Run: headless pygame with SDL's dummy video driver; simulated clock (each Clock.tick advances the game by its frame time, no real sleeping); random seed 0; keys injected as events and as key.get_pressed() state; mouse plan: one left click at the window centre at the start of phase 2, then a move to the lower-right quarter at the start of phase 3.
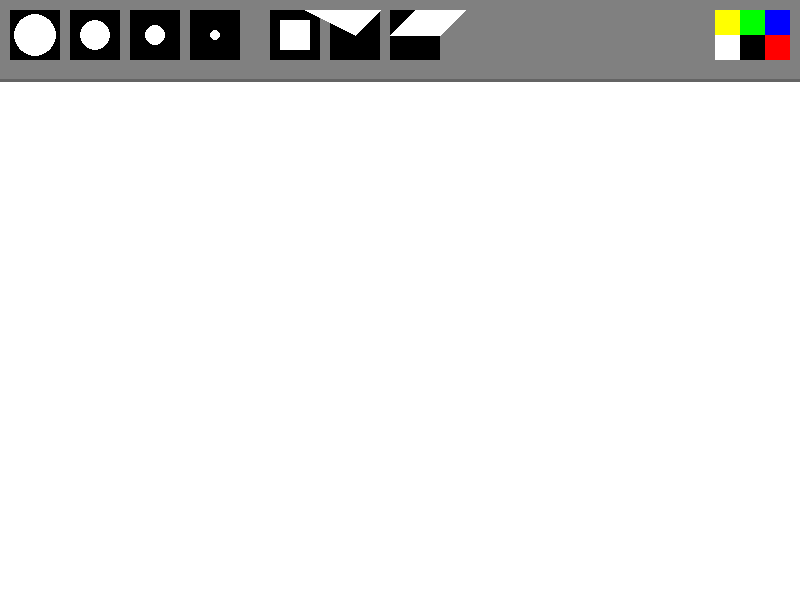
Frame 1 of 4 · flips 1–60 · no input
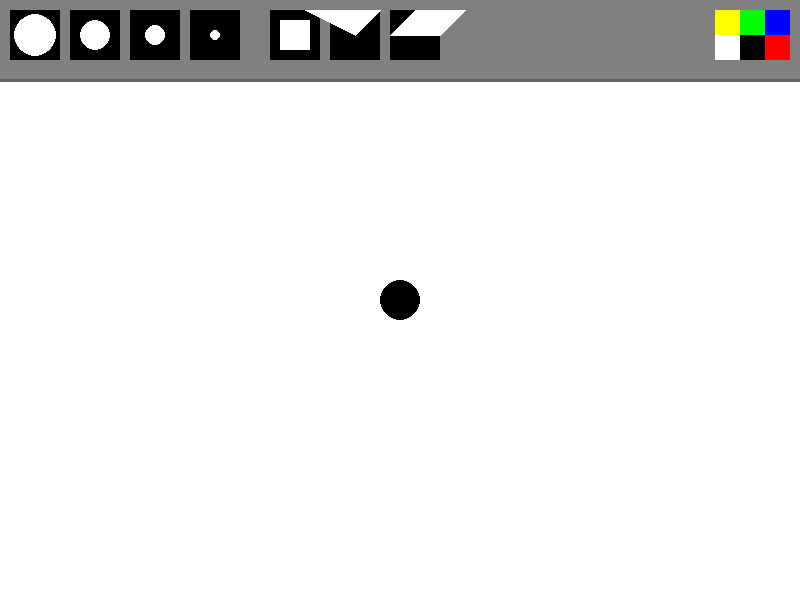
Frame 2 of 4 · flips 61–180 · clicked the window centre · tapped SPACE, RETURN · held RIGHT (→), D
Frame 3 of 4 · flips 181–300 · moved the mouse to the lower-right quarter · held DOWN (↓), S · screen unchanged from frame 2, image omitted
Frame 4 of 4 · flips 301–420 · held LEFT (←), A, UP (↑), W · screen unchanged from frame 3, image omitted

The pygame program that drew these frames:

import pygame
import sys
pygame.init()
w = 800
h = 600
screen = pygame.display.set_mode((w, h))
pygame.display.set_caption("Paint")
white = (255, 255, 255)
black = (0, 0, 0)
red = (255, 0, 0)
green = (0, 255, 0)
blue = (0, 0, 255)
yellow = (255, 255, 0)
gigant = 20
big = 15
mid = 10
small = 5
SHAPE_COLOR = blue
active_size = gigant
active_color = black
painting = []
def draw_menu():
    global gigant, big, mid, small
    screen.fill(white)
    pygame.draw.rect(screen, (128, 128, 128), [0, 0, w, 80])
    pygame.draw.line(screen, (100, 100, 100), (0, 80), (w, 80), 3)
    gigant_rect = pygame.draw.rect(screen, black, [10, 10, 50, 50])
    pygame.draw.circle(screen, white, (35, 35), 21)
    big_rect = pygame.draw.rect(screen, black, [70, 10, 50, 50])
    pygame.draw.circle(screen, white, (95, 35), 15)
    mid_rect = pygame.draw.rect(screen, black, [130, 10, 50, 50])
    pygame.draw.circle(screen, white, (155, 35), 10)
    small_rect = pygame.draw.rect(screen, black, [190, 10, 50, 50])
    pygame.draw.circle(screen, white, (215, 35), 5)
    square_rect = pygame.draw.rect(screen, black, [270, 10, 50, 50])
    pygame.draw.rect(screen, white, [280, 20, 30, 30])
    triangle_rect = pygame.draw.rect(screen, black, [330, 10, 50, 50])
    pygame.draw.polygon(screen, white, [(355, 35), (305, 10), (380, 10)])
    rhombus_rect = pygame.draw.rect(screen, black, [390, 10, 50, 50])
    pygame.draw.polygon(screen, white, [(415, 10), (390, 35), (440, 35), (465, 10)])
    brush_list = [gigant_rect, big_rect, mid_rect, small_rect, square_rect, triangle_rect, rhombus_rect]
    colors = [(blue, (w - 35, 10, 25, 25)), (red, (w - 35, 35, 25, 25)), 
              (green, (w - 60, 10, 25, 25)), (black, (w - 60, 35, 25, 25)), 
              (yellow, (w - 85, 10, 25, 25)), (white, (w - 85, 35, 25, 25))]
    for color in colors:
        pygame.draw.rect(screen, color[0], color[1])
    
    return brush_list, [color[1] for color in colors]
def draw_painting(paints):
    for paint in paints:
        pygame.draw.circle(screen, paint[0], paint[1], paint[2])
def draw_square(pos, size):
    x, y = pos
    rect = pygame.Rect(x - size // 2, y - size // 2, size, size)
    pygame.draw.rect(screen, SHAPE_COLOR, rect, 3)
def draw_triangle(pos, size):
    x, y = pos
    points = [(x, y - size // 2), (x - size // 2, y + size // 2), (x + size // 2, y + size // 2)]
    pygame.draw.polygon(screen, SHAPE_COLOR, points, 3)
def draw_rhombus(pos, size):
    x, y = pos
    points = [(x, y - size // 2), (x - size // 2, y), (x, y + size // 2), (x + size // 2, y)]
    pygame.draw.polygon(screen, SHAPE_COLOR, points, 3)
running = True
brushes = []
colors = []
while running:
    for event in pygame.event.get():
        if event.type == pygame.QUIT:
            running = False
        elif event.type == pygame.MOUSEBUTTONDOWN:
            if event.pos[1] < 80:
                for i, brush_rect in enumerate(brushes):
                    if brush_rect.collidepoint(event.pos):
                        active_size = [gigant, big, mid, small][i]
                for i, color_rect in enumerate(colors):
                    if color_rect.collidepoint(event.pos):
                        active_color = [blue, red, green, black, yellow, white][i]
            elif event.pos[1] > 80:
                if event.button == 1:
                    painting.append((active_color, event.pos, active_size))
                elif event.button == 3:
                    draw_square(event.pos, active_size * 2)
                elif event.button == 2:
                    draw_triangle(event.pos, active_size * 2)
                elif event.button == 4:
                    draw_rhombus(event.pos, active_size * 2)
    brushes, colors = draw_menu()
    draw_painting(painting)
    pygame.display.flip()
pygame.quit()
